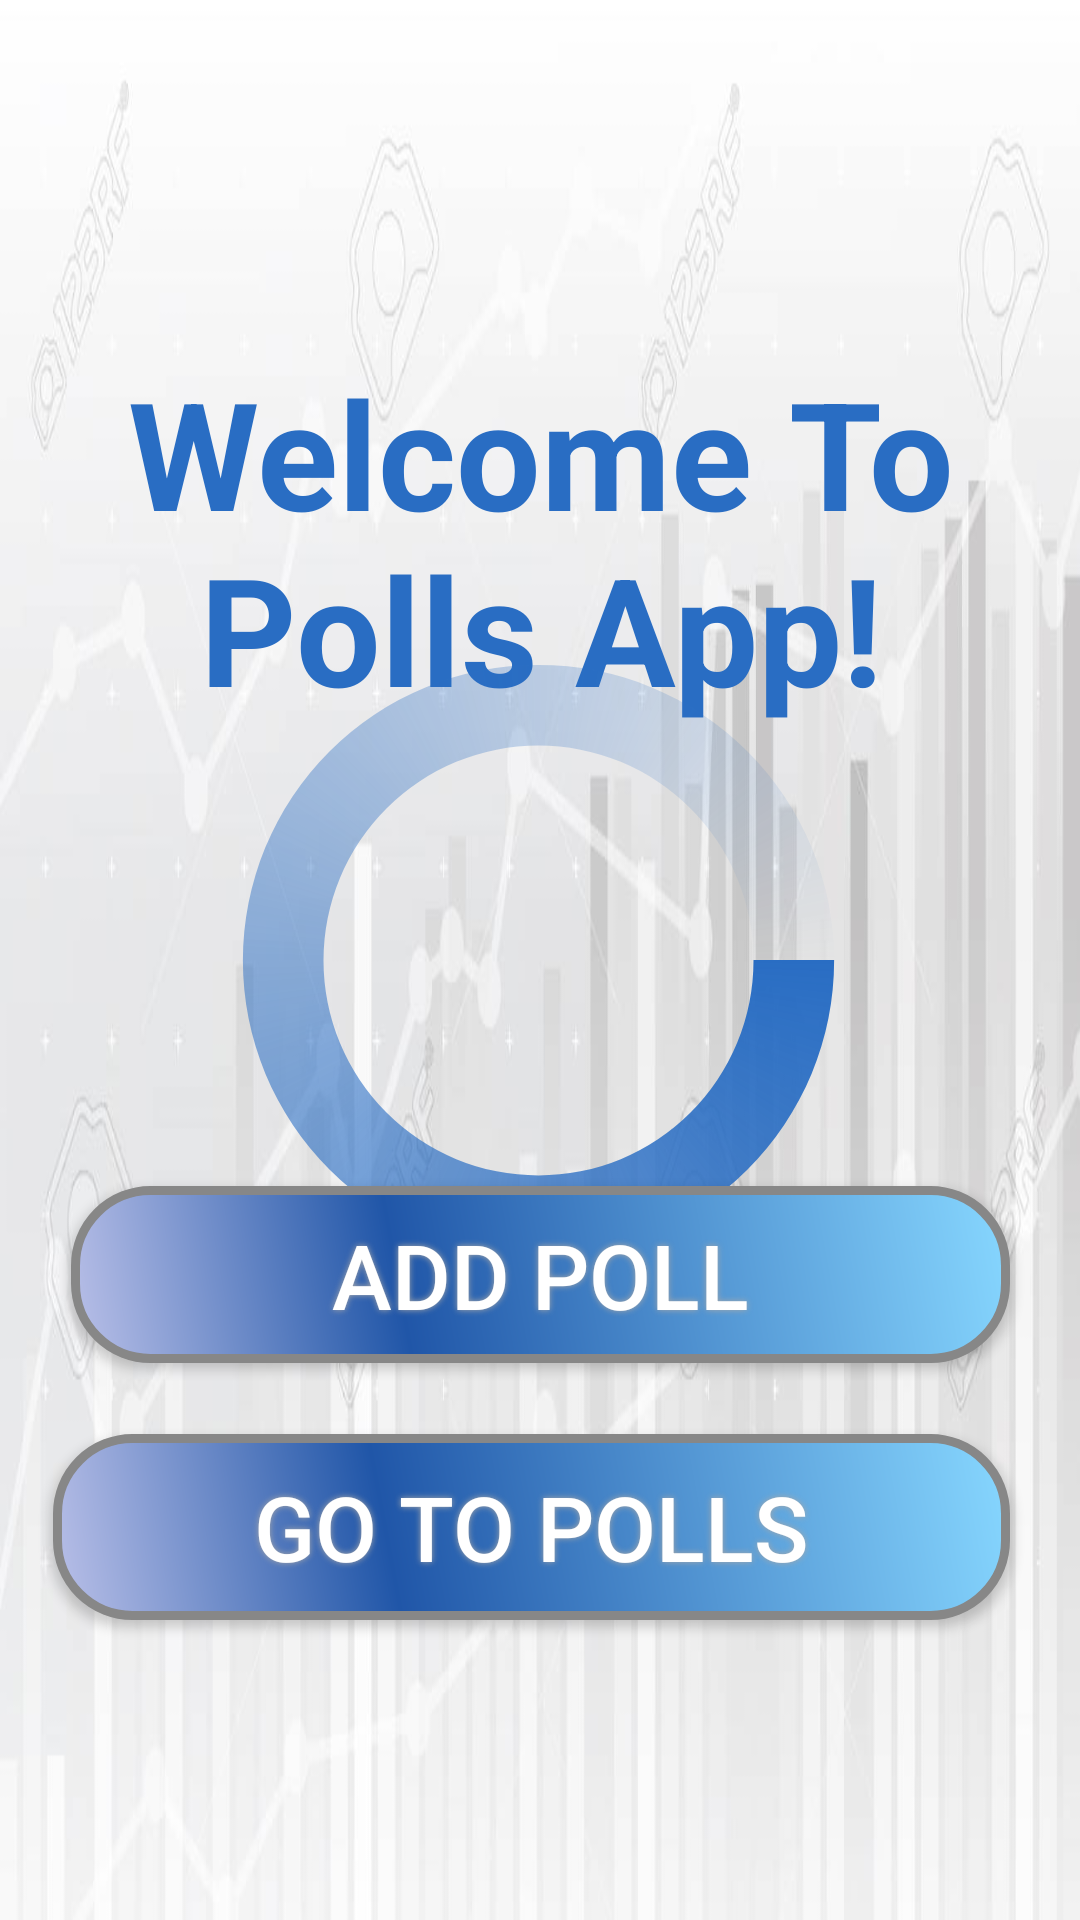

Write the Android layout XML for this screen, with the resource values it uses.
<!-- AndroidManifest.xml: application theme AppTheme -->
<!-- res/layout/activity_main.xml -->
<?xml version="1.0" encoding="utf-8"?>
<androidx.constraintlayout.widget.ConstraintLayout xmlns:android="http://schemas.android.com/apk/res/android"
    xmlns:app="http://schemas.android.com/apk/res-auto"
    xmlns:tools="http://schemas.android.com/tools"
    android:layout_width="match_parent"
    android:layout_height="match_parent"
    tools:context=".MainActivity"
    android:background="@drawable/background_chart">


    <Button
        android:id="@+id/view_polls_button"
        android:layout_width="319dp"
        android:layout_height="62dp"
        android:layout_marginStart="8dp"
        android:layout_marginBottom="100dp"
        android:background="@drawable/button_shape_view"
        android:shadowColor="#A8A8A8"
        android:shadowDx="0"
        android:shadowDy="0"
        android:shadowRadius="5"
        android:text="@string/navigate_polls_button"
        android:textColor="#FFFFFF"
        android:textSize="30sp"
        app:layout_constraintBottom_toBottomOf="parent"
        app:layout_constraintEnd_toEndOf="@+id/add_poll_button"
        app:layout_constraintHorizontal_bias="1.0"
        app:layout_constraintStart_toStartOf="@+id/add_poll_button" />

    <Button
        android:id="@+id/add_poll_button"
        android:layout_width="313dp"
        android:layout_height="59dp"
        android:layout_marginStart="8dp"
        android:layout_marginTop="8dp"
        android:layout_marginEnd="8dp"
        android:layout_marginBottom="8dp"
        android:background="@drawable/button_shape_view"
        android:shadowColor="#A8A8A8"
        android:shadowDx="0"
        android:shadowDy="0"
        android:shadowRadius="5"
        android:text="@string/add_poll_button_text"
        android:textColor="#FFFFFF"
        android:textSize="30sp"
        app:layout_constraintBottom_toTopOf="@+id/view_polls_button"
        app:layout_constraintEnd_toEndOf="parent"
        app:layout_constraintStart_toStartOf="parent"
        app:layout_constraintTop_toBottomOf="@+id/welcome_title"
        app:layout_constraintVertical_bias="0.842" />

    <TextView
        android:id="@+id/welcome_title"
        android:layout_width="371dp"
        android:layout_height="248dp"
        android:layout_marginStart="8dp"
        android:layout_marginTop="56dp"
        android:layout_marginEnd="8dp"
        android:gravity="center"
        android:text="@string/welcome_title"
        android:textColor="@color/blue"
        android:textSize="50sp"
        android:textStyle="bold"
        app:layout_constraintEnd_toEndOf="parent"
        app:layout_constraintStart_toStartOf="parent"
        app:layout_constraintTop_toTopOf="parent" />

    <ProgressBar
        android:id="@+id/loader"
        android:layout_width="248dp"
        android:layout_height="215dp"
        android:layout_marginTop="8dp"
        android:layout_marginBottom="8dp"
        android:indeterminateDrawable="@drawable/loader"
        app:layout_constraintBottom_toBottomOf="parent"
        app:layout_constraintEnd_toEndOf="parent"
        app:layout_constraintHorizontal_bias="0.498"
        app:layout_constraintStart_toStartOf="parent"
        app:layout_constraintTop_toTopOf="parent" />


</androidx.constraintlayout.widget.ConstraintLayout>
<!-- resources referenced by this layout -->
<resources>
  <color name="blue">#296DC3</color>
  <!-- drawable background_chart: jpg bitmap (drawable, 40344 bytes) -->
  <!-- drawable button_shape_view (drawable) -->
  <?xml version="1.0" encoding="utf-8"?>
  <shape xmlns:android="http://schemas.android.com/apk/res/android" android:shape="rectangle" >
      <corners
          android:radius="25dp"
          />
      <gradient
          android:angle="45"
          android:centerX="35%"
          android:centerColor="#2056A8"
          android:startColor="#BAC0E8"
          android:endColor="#87D7FF"
          android:type="linear"
          />
      <padding
          android:left="0dp"
          android:top="0dp"
          android:right="0dp"
          android:bottom="0dp"
          />
      <size
          android:width="270dp"
          android:height="60dp"
          />
      <stroke
          android:width="3dp"
          android:color="#878787"
          />
  </shape>
  <!-- drawable loader (drawable) -->
  <?xml version="1.0" encoding="utf-8"?>
  <rotate xmlns:android="http://schemas.android.com/apk/res/android"
      android:pivotX="50%"
      android:pivotY="50%"
      android:fromDegrees="0"
      android:toDegrees="1080">
  
      <shape
          android:shape="ring"
          android:innerRadiusRatio="3"
          android:thicknessRatio="8"
          android:useLevel="false">
  
          <size
              android:width="76dip"
              android:height="76dip" />
  
          <gradient
              android:type="sweep"
              android:useLevel="false"
              android:startColor="@color/blue"
              android:endColor="#00ffffff"
              android:angle="0"/>
  
      </shape>
  
  </rotate>
  <string name="add_poll_button_text">Add poll</string>
  <string name="navigate_polls_button">Go to polls</string>
  <string name="welcome_title">Welcome To Polls App!</string>
  <style name="AppTheme" parent="Theme.AppCompat.Light">
          
          <item name="actionBarStyle">@style/MyActionBar</item>
      </style>
  <style name="MyActionBar" parent="@style/Widget.AppCompat.Light.ActionBar.Solid.Inverse">
          <item name="background">@color/blue</item>
          <item name="titleTextStyle">@style/MyActionBarTitle</item>
      </style>
  <style name="MyActionBarTitle" parent="@style/TextAppearance.AppCompat.Widget.ActionBar.Title">
          <item name="android:textColor">@color/white</item>
      </style>
  <color name="white">#FFFFFF</color>
</resources>
